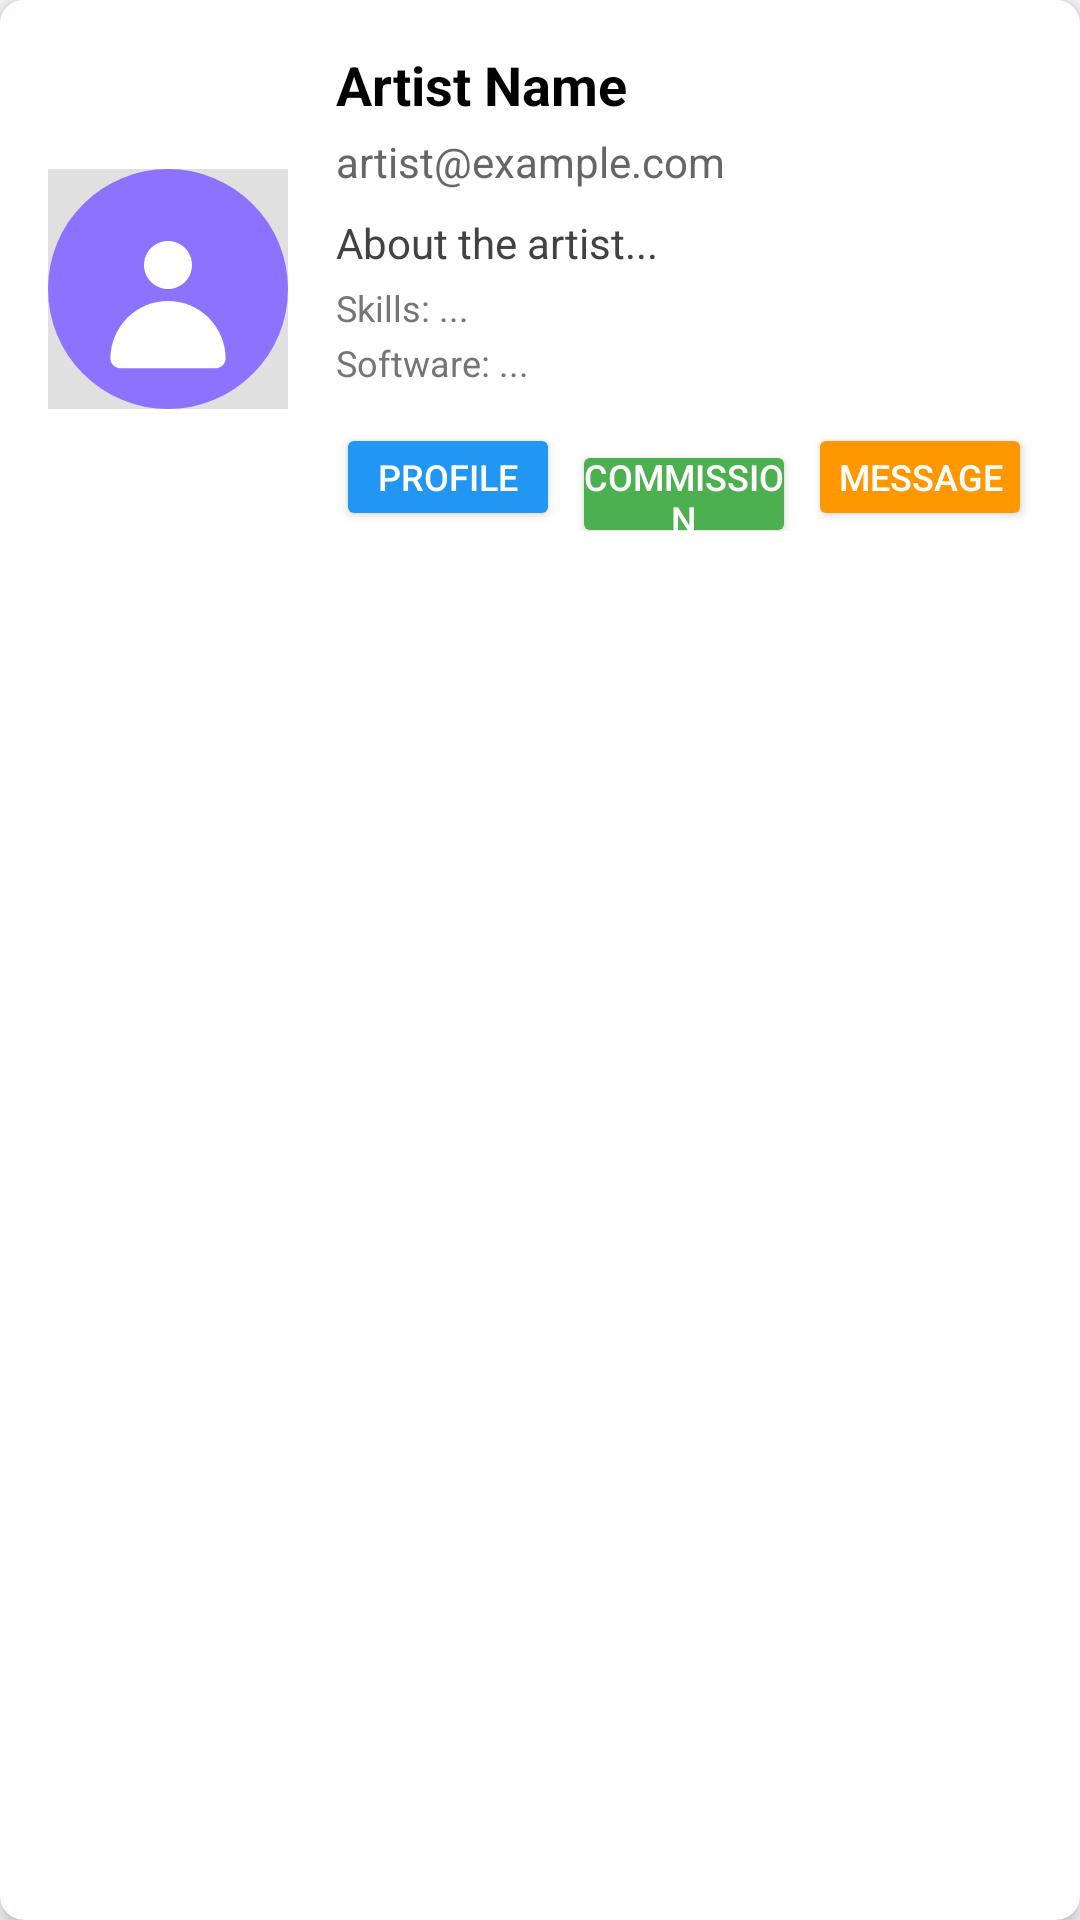

This screen was rendered from an Android layout file. Write that file and the resources it references.
<!-- AndroidManifest.xml: application theme Theme.GalleryCart -->
<!-- res/layout/artist_item.xml -->
<?xml version="1.0" encoding="utf-8"?>
<androidx.cardview.widget.CardView xmlns:android="http://schemas.android.com/apk/res/android"
    xmlns:app="http://schemas.android.com/apk/res-auto"
    android:layout_width="match_parent"
    android:layout_height="wrap_content"
    android:layout_margin="8dp"
    app:cardCornerRadius="8dp"
    app:cardElevation="4dp"
    android:background="#FFFFFF">

    <LinearLayout
        android:layout_width="match_parent"
        android:layout_height="wrap_content"
        android:orientation="horizontal"
        android:padding="16dp"
        android:background="#FFFFFF">

        
        <ImageView
            android:id="@+id/artistAvatar"
            android:layout_width="80dp"
            android:layout_height="80dp"
            android:layout_gravity="center_vertical"
            android:src="@drawable/defaultavatar"
            android:scaleType="centerCrop"
            android:background="#E0E0E0" />

        
        <LinearLayout
            android:layout_width="0dp"
            android:layout_height="wrap_content"
            android:layout_weight="1"
            android:layout_marginStart="16dp"
            android:orientation="vertical">

            
            <TextView
                android:id="@+id/artistName"
                android:layout_width="wrap_content"
                android:layout_height="wrap_content"
                android:text="Artist Name"
                android:textColor="#000000"
                android:textSize="18sp"
                android:textStyle="bold"
                android:maxLines="1"
                android:ellipsize="end" />

            
            <TextView
                android:id="@+id/artistEmail"
                android:layout_width="wrap_content"
                android:layout_height="wrap_content"
                android:layout_marginTop="4dp"
                android:text="artist@example.com"
                android:textColor="#666666"
                android:textSize="14sp"
                android:maxLines="1"
                android:ellipsize="end" />

            
            <TextView
                android:id="@+id/artistAbout"
                android:layout_width="wrap_content"
                android:layout_height="wrap_content"
                android:layout_marginTop="8dp"
                android:text="About the artist..."
                android:textColor="#424242"
                android:textSize="14sp"
                android:maxLines="2"
                android:ellipsize="end" />

            
            <TextView
                android:id="@+id/artistSkills"
                android:layout_width="wrap_content"
                android:layout_height="wrap_content"
                android:layout_marginTop="4dp"
                android:text="Skills: ..."
                android:textColor="#757575"
                android:textSize="12sp"
                android:maxLines="1"
                android:ellipsize="end" />

            
            <TextView
                android:id="@+id/artistSoftware"
                android:layout_width="wrap_content"
                android:layout_height="wrap_content"
                android:layout_marginTop="2dp"
                android:text="Software: ..."
                android:textColor="#757575"
                android:textSize="12sp"
                android:maxLines="1"
                android:ellipsize="end" />

            
            <LinearLayout
                android:layout_width="match_parent"
                android:layout_height="wrap_content"
                android:layout_marginTop="12dp"
                android:orientation="horizontal">

                <Button
                    android:id="@+id/viewProfileButton"
                    android:layout_width="0dp"
                    android:layout_height="36dp"
                    android:layout_weight="1"
                    android:text="Profile"
                    android:textSize="12sp"
                    android:textColor="#FFFFFF"
                    android:backgroundTint="#2196F3"
                    android:padding="4dp" />

                <Button
                    android:id="@+id/requestCommissionButton"
                    android:layout_width="0dp"
                    android:layout_height="36dp"
                    android:layout_weight="1"
                    android:layout_marginStart="4dp"
                    android:text="Commission"
                    android:textSize="12sp"
                    android:textColor="#FFFFFF"
                    android:backgroundTint="#4CAF50"
                    android:padding="4dp" />

                <Button
                    android:id="@+id/messageButton"
                    android:layout_width="0dp"
                    android:layout_height="36dp"
                    android:layout_weight="1"
                    android:layout_marginStart="4dp"
                    android:text="Message"
                    android:textSize="12sp"
                    android:textColor="#FFFFFF"
                    android:backgroundTint="#FF9800"
                    android:padding="4dp" />

            </LinearLayout>

        </LinearLayout>

    </LinearLayout>

</androidx.cardview.widget.CardView>
<!-- resources referenced by this layout -->
<resources>
  <!-- drawable defaultavatar (drawable) -->
  <?xml version="1.0" encoding="utf-8"?>
  <vector xmlns:android="http://schemas.android.com/apk/res/android"
      android:width="200dp"
      android:height="200dp"
      android:viewportWidth="200"
      android:viewportHeight="200">
  
      
      <path
          android:fillColor="@color/primary_light"
          android:pathData="M100,100m-100,0a100,100 0,1 1,200 0a100,100 0,1 1,-200 0" />
  
      
      <path
          android:fillColor="#FFFFFF"
          android:pathData="M100,60C88.95,60 80,68.95 80,80C80,91.05 88.95,100 100,100C111.05,100 120,91.05 120,80C120,68.95 111.05,60 100,60Z" />
  
      <path
          android:fillColor="#FFFFFF"
          android:pathData="M100,110C73.49,110 52,131.49 52,158C52,162.42 55.58,166 60,166H140C144.42,166 148,162.42 148,158C148,131.49 126.51,110 100,110Z" />
  </vector>
  <style name="Theme.GalleryCart" parent="Base.Theme.GalleryCart" />
  <color name="primary_light">#8B72FF</color>
  <style name="Base.Theme.GalleryCart" parent="Theme.Material3.DayNight.NoActionBar">
          <item name="colorPrimary">@color/primary_color</item>
          <item name="colorPrimaryDark">@color/primary_dark</item>
          <item name="colorAccent">@color/accent_color</item>
          <item name="android:statusBarColor">@color/background_color</item>
          <item name="android:windowLightStatusBar">true</item>
          <item name="android:textColorPrimary">@color/text_primary</item>
          <item name="android:textColorSecondary">@color/text_secondary</item>
          <item name="android:textColorHint">@color/text_hint</item>
      </style>
  <color name="primary_color">#6B4EFF</color>
  <color name="primary_dark">#5438DC</color>
  <color name="accent_color">#FF6B9D</color>
  <color name="background_color">#FAFBFC</color>
  <color name="text_primary">#1A1A1A</color>
  <color name="text_secondary">#6B6B6B</color>
  <color name="text_hint">#9E9E9E</color>
</resources>
